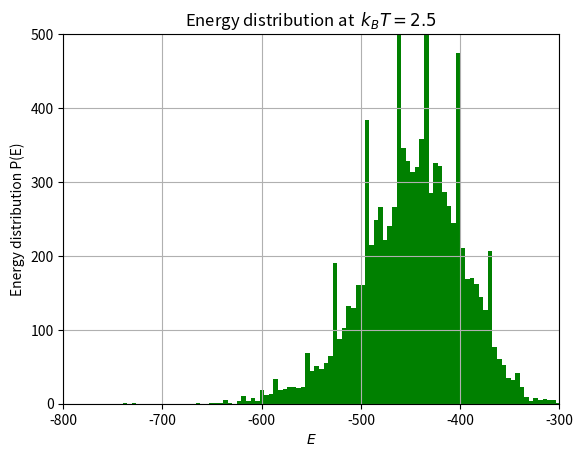

Source code (Python):
from __future__ import division
import matplotlib.pyplot as plt
import numpy as np
import math, sys

def periodic (i, limit, add):
    return (i+limit+add) % limit

def monteCarlo(Energies, temp, NSpins, MCcycles):

    #Setup spin matrix, initialize to ground state
    spin_matrix = np.zeros( (NSpins,NSpins), np.int8) + 1

    E = M = 0.0    
    #Setup array for possible energy changes
    w = np.zeros(17,np.float64)
    for de in range(-8,9,4): #include +8
        w[de+8] = math.exp(-de/temp)
    
    #Calculate initial magnetization:
    M = spin_matrix.sum()
    #Calculate initial energy
    for j in range(NSpins): 
        for i in range(NSpins):
            E -= spin_matrix.item(i,j)*\
                 (spin_matrix.item(periodic(i,NSpins,-1),j) + spin_matrix.item(i,periodic(j,NSpins,1)))

    #Start metropolis MonteCarlo computation 
    for i in range(MCcycles):
        #Metropolis
        #Loop over all spins, pick a random spin each time
        for s in range(NSpins**2):
            x = int(np.random.random()*NSpins)
            y = int(np.random.random()*NSpins)
            deltaE = 2*spin_matrix.item(x,y)*\
                     (spin_matrix.item(periodic(x,NSpins,-1), y) +\
                      spin_matrix.item(periodic(x,NSpins,1),  y) +\
                      spin_matrix.item(x, periodic(y,NSpins,-1)) +\
                      spin_matrix.item(x, periodic(y,NSpins,1)))
            if np.random.random() <= w[deltaE+8]:
                #Accept!
                spin_matrix[x,y] *= -1
                E += deltaE
            
        #Update expectation values
        Energies[i]    += E

# Main program

# Define number of spins
NSpins = 20
# Define number of Monte Carlo cycles
MCcycles = 10000
# temperature steps, initial temperature, final temperature
Temp = 2.5
# Declare arrays that hold averages
Energies       = np.zeros(MCcycles)
# Obtain the energies to construct the diagram
monteCarlo(Energies,Temp,NSpins,MCcycles)

n, bins, patches = plt.hist(Energies, 100, facecolor='green')

plt.xlabel('$E$')
plt.ylabel('Energy distribution P(E)')
plt.title(r'Energy distribution at  $k_BT=2.5$')
plt.axis([-800, -300, 0, 500])
plt.grid(True)
plt.show()
